Run: headless pygame with SDL's dummy video driver; simulated clock (each Clock.tick advances the game by its frame time, no real sleeping); random seed 0; keys injected as events and as key.get_pressed() state; no mouse input; restart key C tapped at the start of phases 3 and 4.
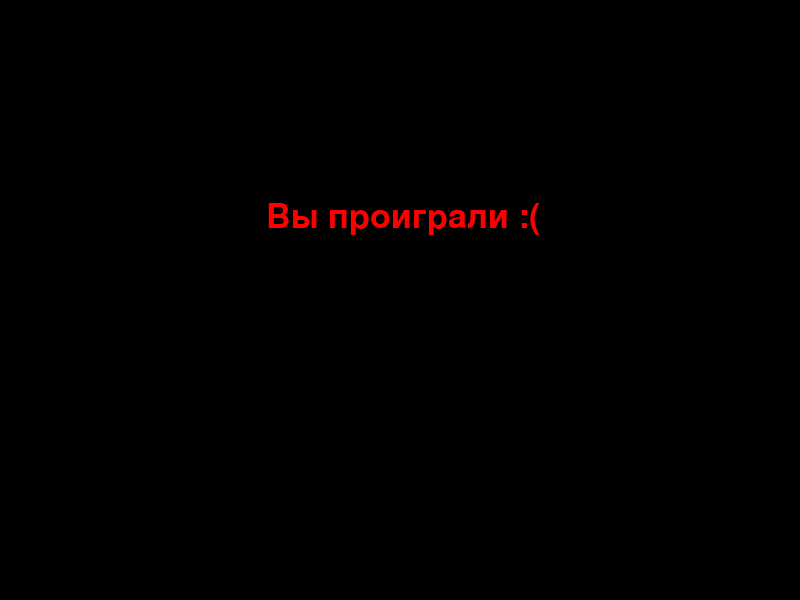
Frame 1 of 1 · flips 1–60 · no input (game ended)

The pygame program that drew these frames:

import pygame
import time
import random
 
"""
Snake game using pygame
 
"""
 
# инициализация
pygame.init()
 
# цвета
blue = (0, 0, 255)
red = (255, 0, 0)
black = (0, 0, 0)
white = (255, 255, 255)
 
# экран (размер)
displ_width = 800
displ_height = 600
displ = pygame.display.set_mode((displ_width, displ_height))
# обновление экрана
pygame.display.update()
# подпись сверху
pygame.display.set_caption("SNAKE")
 
 
# snake settings
# место змеи
snake_block = 10
# скорость змеи/fps
snake_speed = 30
 
clock = pygame.time.Clock()
 
# функция для экранных сообщений
font_style = pygame.font.SysFont(None, 50)
 
 
def message(msg, color):
    # рисуем текст
    mesg = font_style.render(msg, True, color)
    # тут меняем позицию текста, если надо
    displ.blit(mesg, [displ_width / 3, displ_height / 3])
 
 
def game_loop():
    # флаг game_over
    game_over = False
    # флаг game_close
    game_close = False
 
    # coords
    x1 = displ_width / 2
    y1 = displ_height / 2
 
    x1_change = 0
    y1_change = 0
 
    # coords для еды
    food_x = round(random.randrange(0, displ_width - snake_block) / 10.0) * 10.0
    food_y = round(random.randrange(0, displ_width - snake_block) / 10.0) * 10.0
 
    while not game_over:
        while game_close == True:
            displ.fill(white)
            message("LOOSE, q-to quit, c-play again", red)
            pygame.display.update()
 
            for event in pygame.event.get():
                if event.type == pygame.KEYDOWN:
                    if event.key == pygame.K_q:
                        game_over = True
                        game_close = False
                    if event.key == pygame.K_c:
                        game_loop()
 
            for event in pygame.event.get():
                if event.type == pygame.QUIT:
                    game_over = True
                if event.type == pygame.KEYDOWN:
                    if event.key == pygame.K_LEFT:
                        x1_change = -snake_block
                        y1_change = 0
                    elif event.key == pygame.K_RIGHT:
                        x1_change = snake_block
                        y1_change = 0
                    elif event.key == pygame.K_UP:
                        y1_change = -snake_block
                        x1_change = 0
                    elif event.key == pygame.K_DOWN:
                        y1_change = snake_block
                        x1_change = 0
 
        # условия проигрыша
        if x1 >= displ_width or x1 < 0 or y1 >= displ_height or y1 < 0:
            game_over = True
 
        x1 += x1_change
        y1 += y1_change
        displ.fill(white)
        # змея
        pygame.draw.rect(displ, black, [x1, y1, snake_block, snake_block])
        pygame.display.update()
        # скорость змеи = фпс
        clock.tick(snake_speed)
 
 
# сообщение при проигрыше
message("Вы проиграли :(", red)
pygame.display.update()
time.sleep(2)
pygame.quit()
quit()
